Dataset: processed (GitHub, BADISA-SAISRIHARSHA/Glaucoma-Detection-ResCapsNet). Classes: glaucoma negative, glaucoma positive.

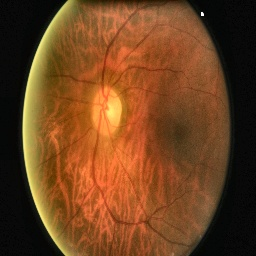
Label: glaucoma negative

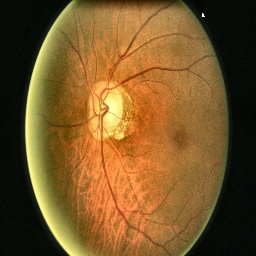
Label: glaucoma negative

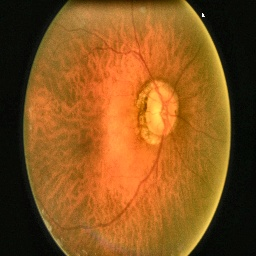
Label: glaucoma positive

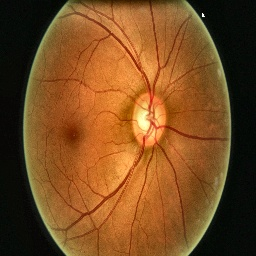
Label: glaucoma negative

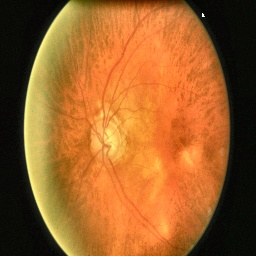
Label: glaucoma positive

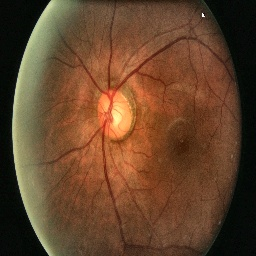
Label: glaucoma negative
